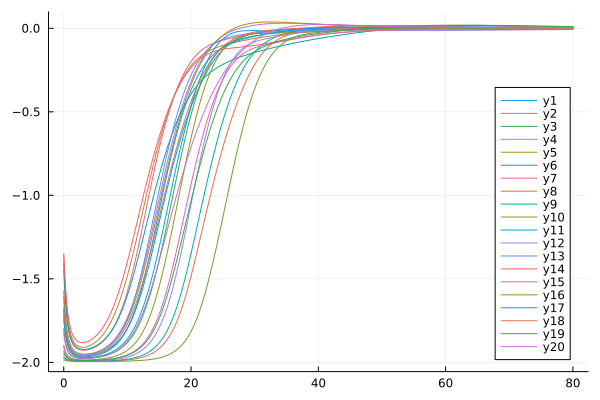

Data behind this chart, as committed beside it:
flowtime, whM3R1, whM3R2, whM3R3, whM3R4, whM3R5, whM3R6, whM3R7, whM3R8, whM3R9, whM3R10, whM3R11, whM3R12, whM3R13, whM3R14, whM3R15, whM3R16, whM3R17, whM3R18, whM3R19, whM3R20
0.0, -1.608, -1.974, -1.798, -1.728, -1.573, -1.968, -1.446, -1.35, -1.408, -1.898, -1.737, -1.948, -1.706, -1.36, -1.908, -1.986, -1.68, -1.67, -1.935, -1.83
0.1, -1.674, -1.977, -1.833, -1.769, -1.637, -1.973, -1.531, -1.442, -1.499, -1.914, -1.78, -1.956, -1.743, -1.438, -1.924, -1.987, -1.734, -1.722, -1.946, -1.856
0.2, -1.727, -1.98, -1.861, -1.803, -1.69, -1.976, -1.6, -1.52, -1.574, -1.927, -1.815, -1.962, -1.775, -1.506, -1.936, -1.988, -1.778, -1.765, -1.954, -1.878
0.3, -1.769, -1.982, -1.883, -1.83, -1.734, -1.979, -1.657, -1.585, -1.635, -1.938, -1.842, -1.967, -1.804, -1.565, -1.946, -1.989, -1.812, -1.8, -1.96, -1.896
0.4, -1.803, -1.984, -1.9, -1.853, -1.77, -1.981, -1.703, -1.638, -1.684, -1.946, -1.865, -1.971, -1.828, -1.615, -1.953, -1.989, -1.84, -1.829, -1.965, -1.91
0.5, -1.829, -1.985, -1.914, -1.872, -1.8, -1.983, -1.741, -1.683, -1.724, -1.953, -1.883, -1.974, -1.848, -1.657, -1.959, -1.99, -1.862, -1.852, -1.969, -1.922
0.6, -1.851, -1.986, -1.925, -1.887, -1.825, -1.984, -1.772, -1.72, -1.757, -1.958, -1.898, -1.977, -1.865, -1.692, -1.964, -1.99, -1.88, -1.871, -1.973, -1.931
0.7, -1.869, -1.987, -1.934, -1.899, -1.845, -1.986, -1.798, -1.751, -1.784, -1.963, -1.91, -1.979, -1.88, -1.722, -1.968, -1.991, -1.895, -1.887, -1.975, -1.939
0.8, -1.883, -1.988, -1.941, -1.91, -1.862, -1.987, -1.819, -1.777, -1.806, -1.966, -1.92, -1.981, -1.892, -1.747, -1.971, -1.991, -1.907, -1.899, -1.978, -1.945
0.9, -1.895, -1.989, -1.947, -1.918, -1.876, -1.987, -1.836, -1.798, -1.825, -1.969, -1.928, -1.982, -1.902, -1.768, -1.974, -1.991, -1.917, -1.91, -1.979, -1.95
1.0, -1.905, -1.989, -1.951, -1.925, -1.888, -1.988, -1.851, -1.816, -1.84, -1.972, -1.935, -1.983, -1.91, -1.786, -1.976, -1.992, -1.925, -1.919, -1.981, -1.955
1.1, -1.913, -1.99, -1.955, -1.931, -1.897, -1.989, -1.863, -1.831, -1.853, -1.974, -1.941, -1.984, -1.918, -1.801, -1.977, -1.992, -1.932, -1.926, -1.982, -1.958
1.2, -1.92, -1.99, -1.958, -1.935, -1.906, -1.989, -1.873, -1.844, -1.864, -1.976, -1.945, -1.985, -1.924, -1.814, -1.979, -1.992, -1.937, -1.932, -1.983, -1.961
1.3, -1.926, -1.991, -1.961, -1.939, -1.912, -1.989, -1.882, -1.855, -1.873, -1.977, -1.949, -1.986, -1.929, -1.825, -1.98, -1.992, -1.942, -1.937, -1.984, -1.964
1.4, -1.931, -1.991, -1.963, -1.943, -1.918, -1.99, -1.889, -1.864, -1.881, -1.978, -1.953, -1.987, -1.933, -1.835, -1.981, -1.993, -1.946, -1.941, -1.985, -1.966
1.5, -1.935, -1.991, -1.965, -1.945, -1.923, -1.99, -1.895, -1.872, -1.888, -1.979, -1.956, -1.987, -1.937, -1.843, -1.982, -1.993, -1.949, -1.944, -1.985, -1.968
1.6, -1.939, -1.991, -1.967, -1.948, -1.928, -1.99, -1.901, -1.878, -1.893, -1.98, -1.958, -1.988, -1.94, -1.849, -1.983, -1.993, -1.952, -1.947, -1.986, -1.969
1.7, -1.942, -1.992, -1.968, -1.95, -1.931, -1.991, -1.905, -1.884, -1.898, -1.981, -1.96, -1.988, -1.943, -1.855, -1.984, -1.993, -1.955, -1.95, -1.986, -1.971
1.8, -1.945, -1.992, -1.97, -1.951, -1.934, -1.991, -1.909, -1.889, -1.903, -1.982, -1.962, -1.988, -1.945, -1.86, -1.984, -1.993, -1.957, -1.952, -1.987, -1.972
1.9, -1.947, -1.992, -1.971, -1.953, -1.937, -1.991, -1.913, -1.893, -1.906, -1.982, -1.964, -1.989, -1.947, -1.865, -1.985, -1.993, -1.958, -1.954, -1.987, -1.973
2.0, -1.949, -1.992, -1.972, -1.954, -1.939, -1.991, -1.915, -1.896, -1.909, -1.983, -1.965, -1.989, -1.949, -1.868, -1.985, -1.993, -1.96, -1.956, -1.987, -1.974
2.1, -1.951, -1.992, -1.972, -1.955, -1.941, -1.991, -1.918, -1.899, -1.912, -1.983, -1.966, -1.989, -1.951, -1.871, -1.986, -1.993, -1.961, -1.957, -1.988, -1.974
2.2, -1.952, -1.992, -1.973, -1.956, -1.943, -1.992, -1.92, -1.902, -1.914, -1.984, -1.967, -1.989, -1.952, -1.874, -1.986, -1.993, -1.962, -1.958, -1.988, -1.975
2.3, -1.953, -1.992, -1.974, -1.956, -1.945, -1.992, -1.922, -1.904, -1.916, -1.984, -1.968, -1.99, -1.953, -1.876, -1.986, -1.994, -1.963, -1.959, -1.988, -1.975
2.4, -1.954, -1.993, -1.974, -1.957, -1.946, -1.992, -1.923, -1.906, -1.917, -1.984, -1.969, -1.99, -1.954, -1.878, -1.987, -1.994, -1.964, -1.96, -1.988, -1.976
2.5, -1.955, -1.993, -1.974, -1.957, -1.947, -1.992, -1.924, -1.907, -1.919, -1.984, -1.969, -1.99, -1.955, -1.879, -1.987, -1.994, -1.965, -1.96, -1.988, -1.976
2.6, -1.956, -1.993, -1.975, -1.957, -1.948, -1.992, -1.925, -1.908, -1.92, -1.985, -1.97, -1.99, -1.955, -1.88, -1.987, -1.994, -1.965, -1.961, -1.989, -1.976
2.7, -1.957, -1.993, -1.975, -1.957, -1.948, -1.992, -1.926, -1.909, -1.921, -1.985, -1.97, -1.99, -1.956, -1.881, -1.987, -1.994, -1.966, -1.961, -1.989, -1.977
2.8, -1.957, -1.993, -1.975, -1.957, -1.949, -1.992, -1.926, -1.909, -1.921, -1.985, -1.971, -1.99, -1.956, -1.881, -1.987, -1.994, -1.966, -1.962, -1.989, -1.977
2.9, -1.958, -1.993, -1.975, -1.957, -1.949, -1.992, -1.927, -1.91, -1.922, -1.985, -1.971, -1.99, -1.956, -1.882, -1.987, -1.994, -1.966, -1.962, -1.989, -1.977
3.0, -1.958, -1.993, -1.976, -1.957, -1.95, -1.992, -1.927, -1.91, -1.922, -1.985, -1.971, -1.99, -1.957, -1.882, -1.988, -1.994, -1.967, -1.962, -1.989, -1.977
3.1, -1.958, -1.993, -1.976, -1.957, -1.95, -1.992, -1.927, -1.91, -1.922, -1.985, -1.972, -1.99, -1.957, -1.881, -1.988, -1.994, -1.967, -1.962, -1.989, -1.977
3.2, -1.958, -1.993, -1.976, -1.957, -1.95, -1.992, -1.927, -1.909, -1.922, -1.985, -1.972, -1.99, -1.957, -1.881, -1.988, -1.994, -1.967, -1.962, -1.989, -1.977
3.3, -1.959, -1.993, -1.976, -1.956, -1.95, -1.992, -1.927, -1.909, -1.922, -1.985, -1.972, -1.991, -1.957, -1.88, -1.988, -1.994, -1.967, -1.962, -1.989, -1.977
3.4, -1.959, -1.993, -1.976, -1.956, -1.95, -1.992, -1.927, -1.908, -1.921, -1.985, -1.972, -1.991, -1.956, -1.879, -1.988, -1.994, -1.967, -1.962, -1.989, -1.977
3.5, -1.959, -1.993, -1.976, -1.956, -1.95, -1.992, -1.926, -1.907, -1.921, -1.985, -1.972, -1.991, -1.956, -1.878, -1.988, -1.994, -1.967, -1.962, -1.989, -1.977
3.6, -1.958, -1.993, -1.975, -1.955, -1.95, -1.993, -1.926, -1.906, -1.921, -1.985, -1.972, -1.991, -1.956, -1.877, -1.988, -1.994, -1.966, -1.962, -1.989, -1.977
3.7, -1.958, -1.993, -1.975, -1.955, -1.95, -1.993, -1.925, -1.905, -1.92, -1.985, -1.972, -1.991, -1.956, -1.876, -1.988, -1.994, -1.966, -1.961, -1.989, -1.977
3.8, -1.958, -1.993, -1.975, -1.954, -1.949, -1.993, -1.924, -1.904, -1.919, -1.985, -1.971, -1.991, -1.955, -1.874, -1.988, -1.994, -1.966, -1.961, -1.989, -1.977
3.9, -1.958, -1.993, -1.975, -1.953, -1.949, -1.993, -1.923, -1.903, -1.918, -1.985, -1.971, -1.991, -1.955, -1.873, -1.988, -1.994, -1.966, -1.96, -1.989, -1.976
4.0, -1.957, -1.993, -1.975, -1.953, -1.948, -1.993, -1.922, -1.901, -1.917, -1.985, -1.971, -1.99, -1.954, -1.871, -1.988, -1.994, -1.965, -1.96, -1.989, -1.976
4.1, -1.957, -1.993, -1.975, -1.952, -1.948, -1.993, -1.921, -1.9, -1.916, -1.985, -1.971, -1.99, -1.954, -1.869, -1.988, -1.994, -1.965, -1.959, -1.989, -1.976
4.2, -1.957, -1.993, -1.974, -1.951, -1.947, -1.993, -1.92, -1.898, -1.915, -1.984, -1.971, -1.99, -1.953, -1.867, -1.988, -1.994, -1.964, -1.959, -1.989, -1.976
4.3, -1.956, -1.993, -1.974, -1.95, -1.947, -1.992, -1.919, -1.896, -1.914, -1.984, -1.97, -1.99, -1.952, -1.864, -1.988, -1.994, -1.964, -1.958, -1.988, -1.975
4.4, -1.956, -1.993, -1.974, -1.949, -1.946, -1.992, -1.917, -1.894, -1.913, -1.984, -1.97, -1.99, -1.951, -1.862, -1.987, -1.994, -1.963, -1.957, -1.988, -1.975
4.5, -1.955, -1.993, -1.973, -1.948, -1.945, -1.992, -1.916, -1.892, -1.911, -1.984, -1.969, -1.99, -1.951, -1.859, -1.987, -1.994, -1.963, -1.957, -1.988, -1.974
4.6, -1.954, -1.993, -1.973, -1.947, -1.944, -1.992, -1.914, -1.889, -1.91, -1.984, -1.969, -1.99, -1.95, -1.856, -1.987, -1.994, -1.962, -1.956, -1.988, -1.974
4.7, -1.954, -1.993, -1.973, -1.946, -1.943, -1.992, -1.913, -1.887, -1.908, -1.984, -1.969, -1.99, -1.949, -1.853, -1.987, -1.994, -1.961, -1.955, -1.988, -1.974
4.8, -1.953, -1.993, -1.972, -1.945, -1.942, -1.992, -1.911, -1.884, -1.906, -1.983, -1.968, -1.99, -1.948, -1.85, -1.987, -1.994, -1.961, -1.954, -1.988, -1.973
4.9, -1.952, -1.993, -1.972, -1.943, -1.941, -1.992, -1.909, -1.882, -1.904, -1.983, -1.968, -1.99, -1.947, -1.847, -1.987, -1.994, -1.96, -1.953, -1.988, -1.973
5.0, -1.951, -1.993, -1.971, -1.942, -1.94, -1.992, -1.907, -1.879, -1.902, -1.983, -1.967, -1.99, -1.946, -1.844, -1.987, -1.994, -1.959, -1.952, -1.988, -1.972
5.1, -1.951, -1.993, -1.971, -1.941, -1.939, -1.992, -1.905, -1.876, -1.9, -1.982, -1.966, -1.99, -1.944, -1.84, -1.987, -1.994, -1.958, -1.951, -1.987, -1.972
5.2, -1.95, -1.993, -1.97, -1.939, -1.938, -1.992, -1.902, -1.873, -1.898, -1.982, -1.966, -1.99, -1.943, -1.836, -1.986, -1.994, -1.957, -1.95, -1.987, -1.971
5.3, -1.949, -1.993, -1.97, -1.938, -1.937, -1.992, -1.9, -1.869, -1.896, -1.982, -1.965, -1.989, -1.942, -1.832, -1.986, -1.994, -1.956, -1.949, -1.987, -1.97
5.4, -1.948, -1.993, -1.969, -1.936, -1.935, -1.992, -1.898, -1.866, -1.893, -1.982, -1.964, -1.989, -1.94, -1.828, -1.986, -1.994, -1.955, -1.947, -1.987, -1.97
5.5, -1.946, -1.993, -1.968, -1.935, -1.934, -1.992, -1.895, -1.862, -1.891, -1.981, -1.964, -1.989, -1.939, -1.824, -1.986, -1.994, -1.954, -1.946, -1.987, -1.969
5.6, -1.945, -1.993, -1.968, -1.933, -1.932, -1.992, -1.892, -1.858, -1.888, -1.981, -1.963, -1.989, -1.937, -1.819, -1.986, -1.994, -1.953, -1.945, -1.986, -1.968
5.7, -1.944, -1.993, -1.967, -1.931, -1.931, -1.992, -1.889, -1.854, -1.885, -1.98, -1.962, -1.989, -1.936, -1.814, -1.985, -1.994, -1.952, -1.943, -1.986, -1.968
5.8, -1.943, -1.993, -1.966, -1.929, -1.929, -1.992, -1.886, -1.85, -1.883, -1.98, -1.961, -1.989, -1.934, -1.81, -1.985, -1.994, -1.95, -1.942, -1.986, -1.967
5.9, -1.941, -1.993, -1.965, -1.927, -1.927, -1.992, -1.883, -1.846, -1.88, -1.98, -1.96, -1.989, -1.932, -1.804, -1.985, -1.994, -1.949, -1.94, -1.986, -1.966
... 741 more rows
